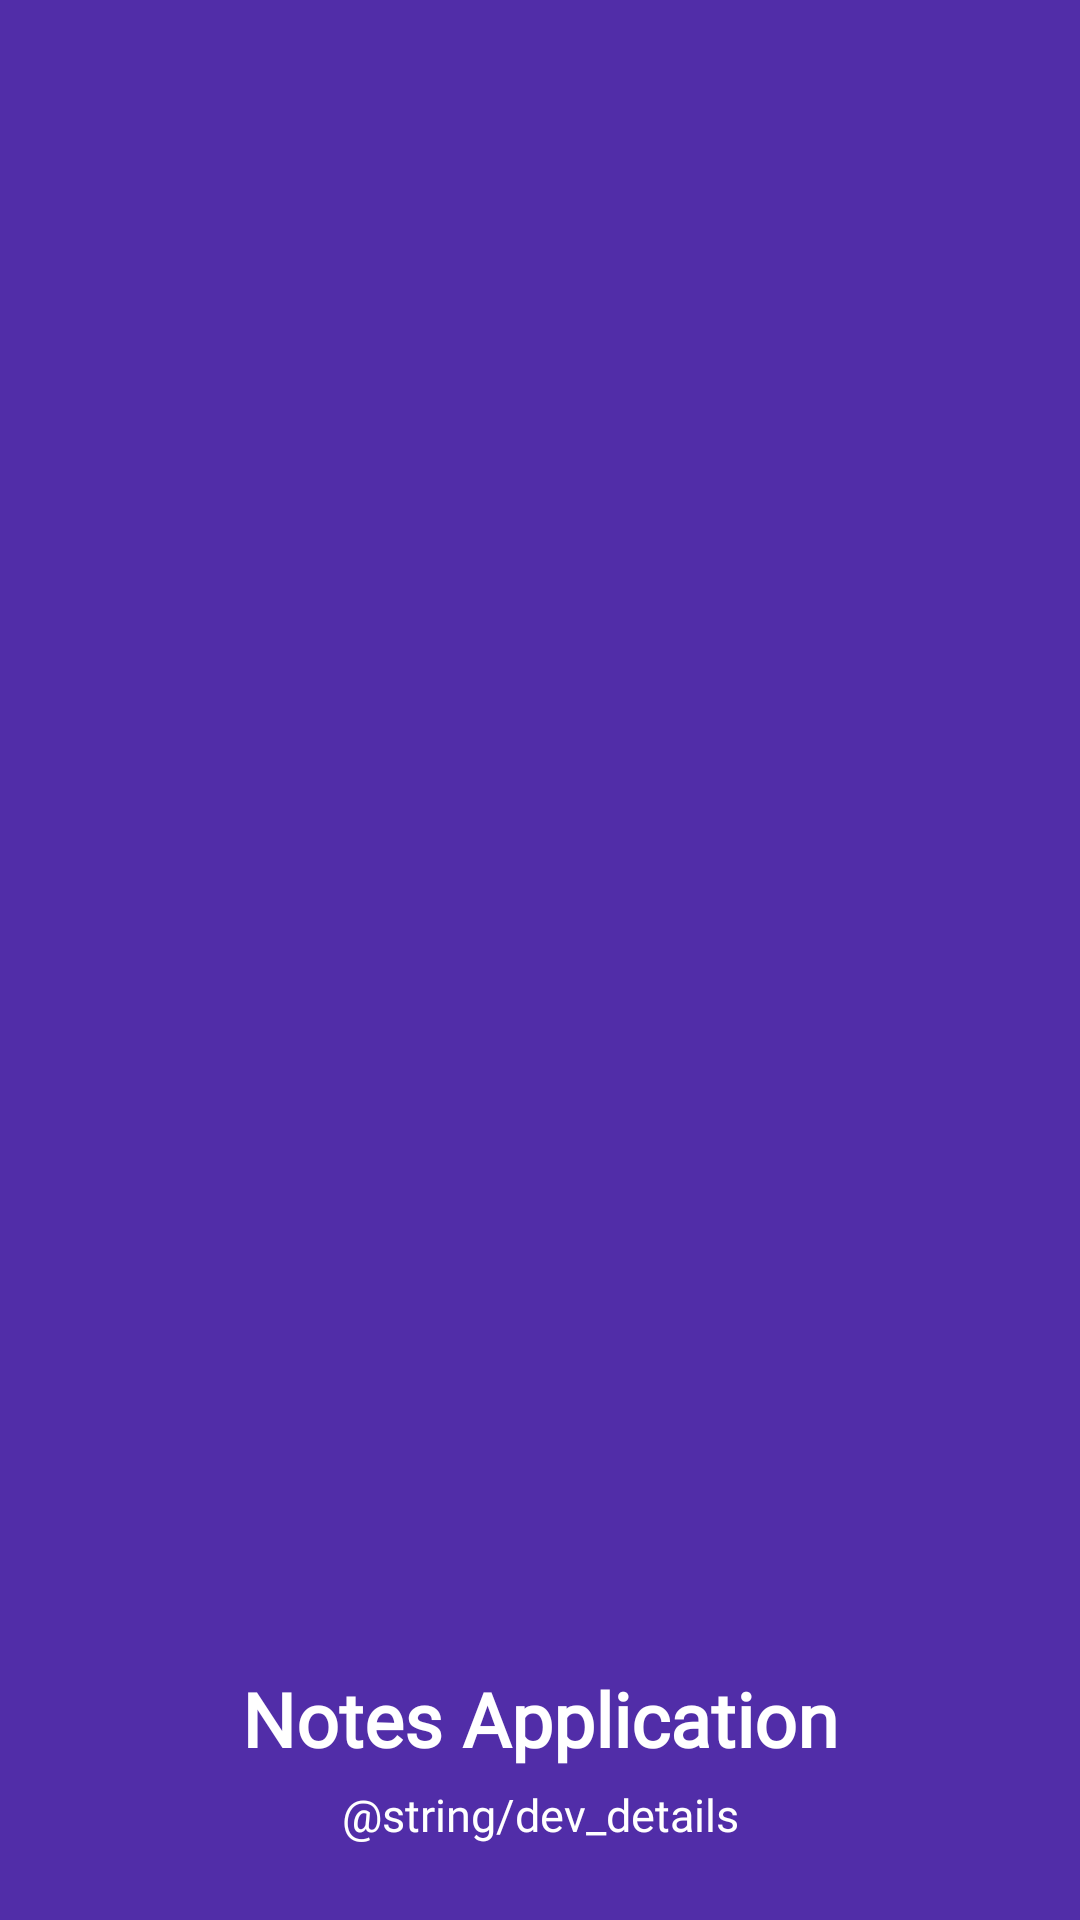

Android layout source for this screen:
<!-- AndroidManifest.xml: application theme Theme.MyApplication -->
<!-- res/layout/header.xml -->
<?xml version="1.0" encoding="utf-8"?>
<LinearLayout xmlns:android="http://schemas.android.com/apk/res/android"
    android:layout_width="match_parent"
    android:layout_height="180dp"
    android:orientation="vertical"
    android:background="#512DA8"
    android:gravity="bottom|center"
    android:padding="20dp">

    <ImageView
        android:id="@+id/header_logo"
        android:layout_width="70dp"
        android:layout_height="70dp"
        android:src="@drawable/memo_icon" />
    <TextView
        android:layout_width="wrap_content"
        android:layout_height="wrap_content"
        android:fontFamily="@font/original_surfer_egular"
        android:text="@string/app_name"
        android:textColor="@color/white"
        android:textSize="25dp"
        android:textStyle="bold"
        android:layout_marginTop="5dp"
        />
    <TextView
        android:layout_width="match_parent"
        android:layout_height="wrap_content"
        android:fontFamily="@font/original_surfer_egular"
        android:text="@string/dev_details"
        android:textColor="@color/white"
        android:textSize="15sp"
        android:textAlignment="center"
        android:layout_margin="5dp"
        />
    </LinearLayout>
<!-- resources referenced by this layout -->
<resources>
  <color name="white">#FFFFFFFF</color>
  <string name="app_name">Notes Application</string>
  <style name="Theme.MyApplication" parent="Base.Theme.MyApplication" />
  <style name="Base.Theme.MyApplication" parent="Theme.Material3.DayNight.NoActionBar">
          
          
      </style>
</resources>
